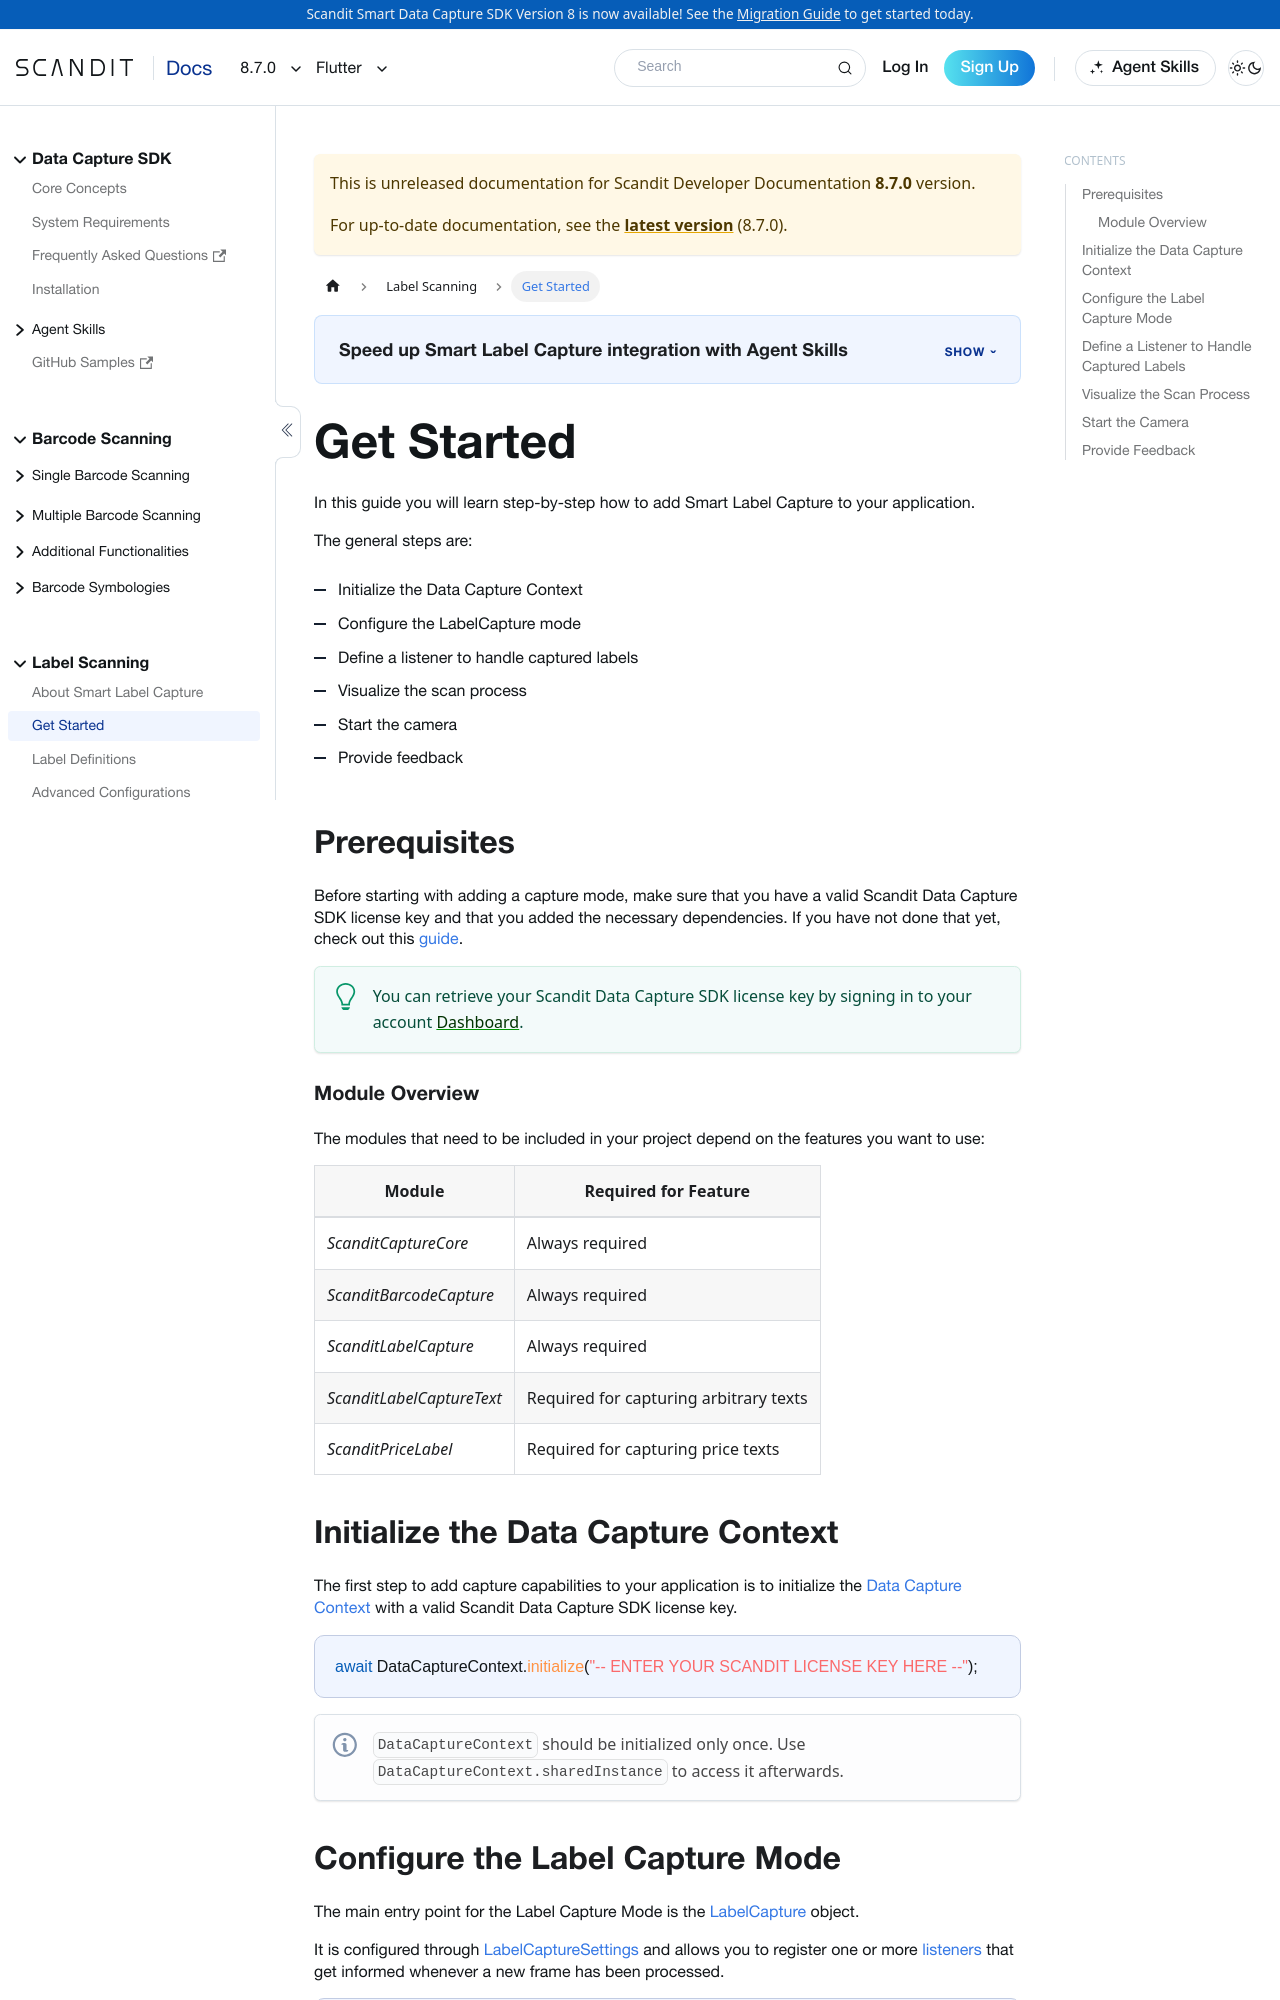

repository: Scandit/data-capture-documentation · page: pr-preview/pr-480/sdks/flutter/label-capture/get-started/index.html · generator: docusaurus

---
description: "Add Smart Label Capture to your Flutter app to scan labels that combine barcodes and text in a single step."

sidebar_position: 2
framework: flutter
keywords:
  - flutter
---

# Get Started

In this guide you will learn step-by-step how to add Smart Label Capture to your application.

The general steps are:

- Initialize the Data Capture Context
- Configure the LabelCapture mode
- Define a listener to handle captured labels
- Visualize the scan process
- Start the camera
- Provide feedback

## Prerequisites

Before starting with adding a capture mode, make sure that you have a valid Scandit Data Capture SDK license key and that you added the necessary dependencies. If you have not done that yet, check out this [guide](/sdks/flutter/add-sdk.md).

:::tip
You can retrieve your Scandit Data Capture SDK license key by signing in to your account [Dashboard](https://ssl.scandit.com/dashboard/sign-in).
:::

### Module Overview

import LabelCaptureModuleOverview from '../../../partials/get-started/_smart-label-capture-module-overview.mdx';

<LabelCaptureModuleOverview/>

## Initialize the Data Capture Context

The first step to add capture capabilities to your application is to initialize the [Data Capture Context](https://docs.scandit.com/data-capture-sdk/flutter/core/api/data-capture-context.html#class-scandit.datacapture.core.DataCaptureContext) with a valid Scandit Data Capture SDK license key.

```dart
await DataCaptureContext.initialize("-- ENTER YOUR SCANDIT LICENSE KEY HERE --");
```

:::note
`DataCaptureContext` should be initialized only once. Use `DataCaptureContext.sharedInstance` to access it afterwards.
:::
